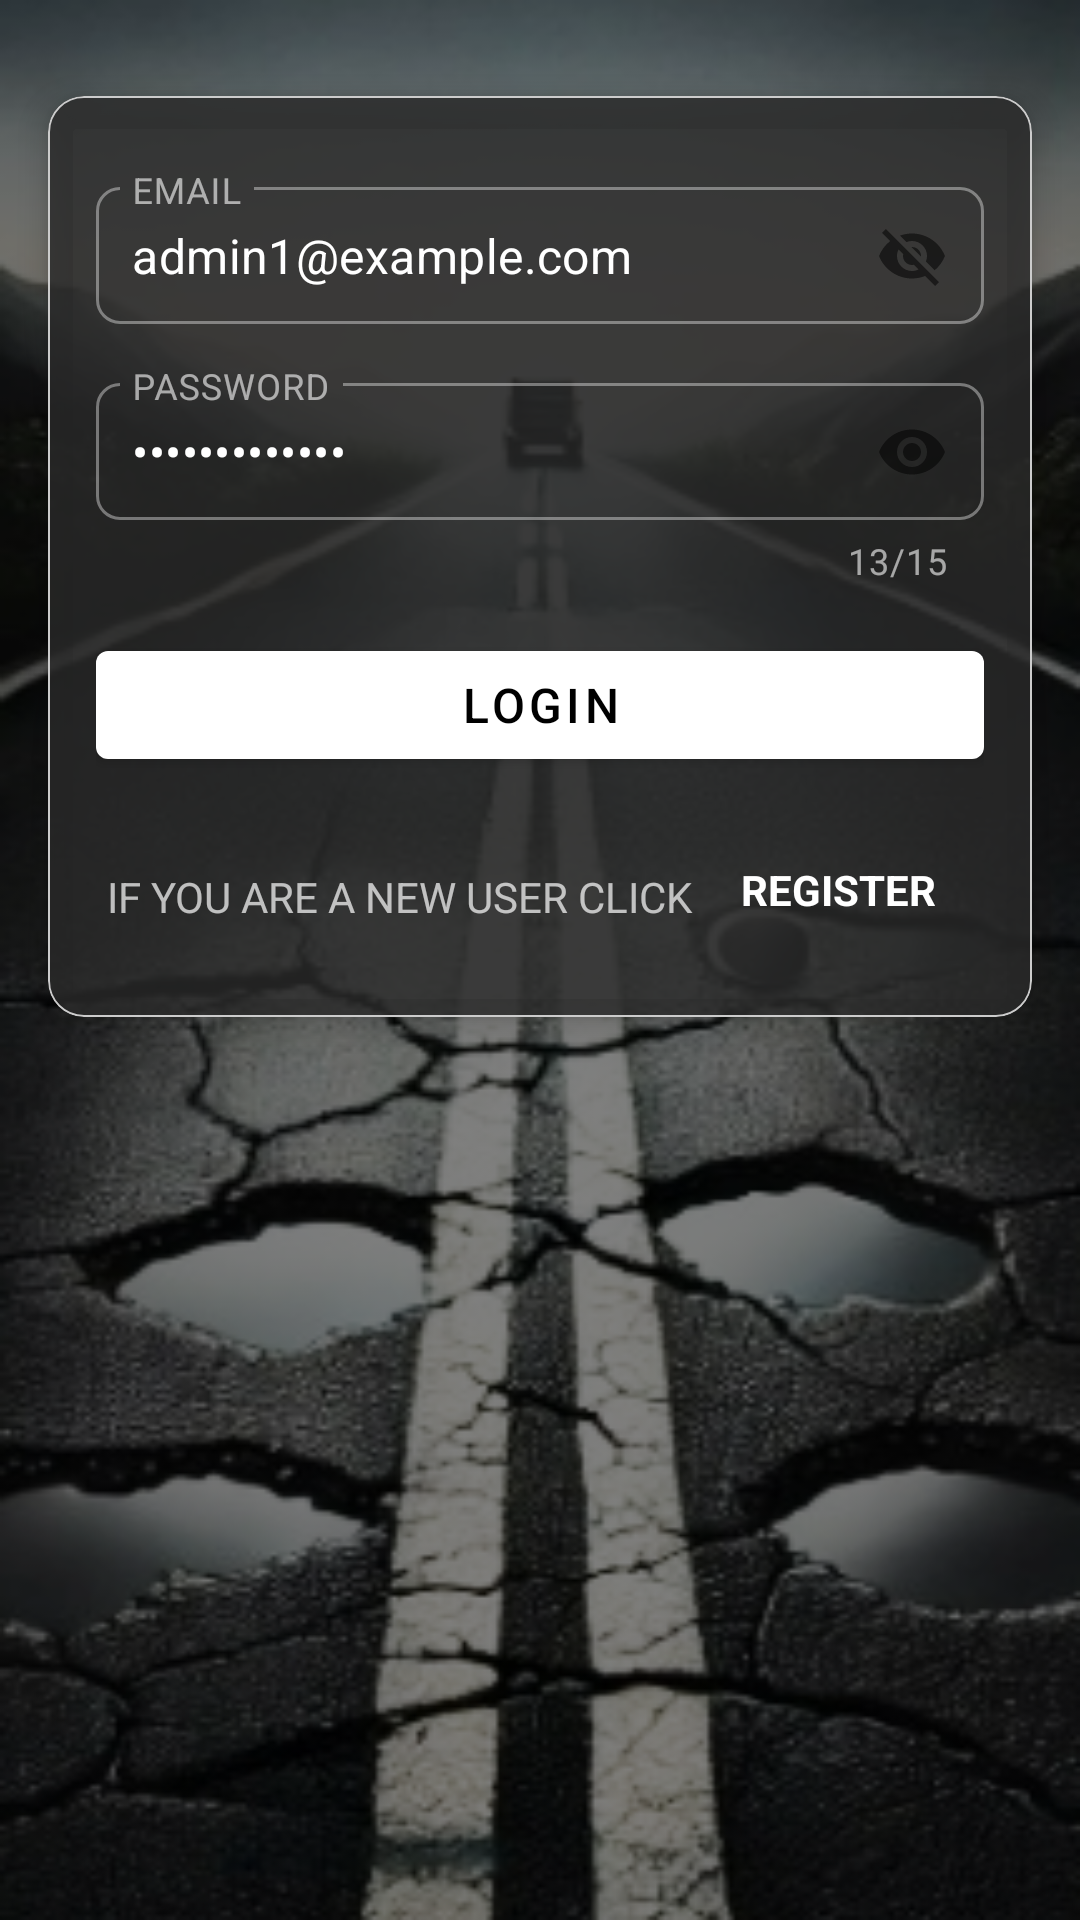

Produce the Android XML layout that renders to this screen, including the resource entries it uses.
<!-- AndroidManifest.xml: application theme Theme.RoadDefectsDetection -->
<!-- res/layout/activity_login.xml -->
<androidx.constraintlayout.widget.ConstraintLayout xmlns:android="http://schemas.android.com/apk/res/android"
    xmlns:app="http://schemas.android.com/apk/res-auto"
    xmlns:tools="http://schemas.android.com/tools"
    android:id="@+id/main"
    android:layout_width="match_parent"
    android:layout_height="match_parent"
    android:background="@drawable/arka2"
    tools:context=".view.RegisterActivity">

    
    <RelativeLayout
        android:id="@+id/progressBar"
        android:layout_width="match_parent"
        android:layout_height="match_parent"
        android:background="#80000000"
        android:clickable="true"
        android:elevation="100dp"
        android:focusable="true"
        android:visibility="gone"
        app:layout_constraintBottom_toBottomOf="parent"
        app:layout_constraintEnd_toEndOf="parent"
        app:layout_constraintStart_toStartOf="parent"
        app:layout_constraintTop_toTopOf="parent">

        <ProgressBar
            android:layout_width="36dp"
            android:layout_height="36dp"
            android:layout_centerInParent="true"
            android:indeterminate="true" />
    </RelativeLayout>

    
    <com.google.android.material.card.MaterialCardView
        android:id="@+id/cardView"
        android:layout_width="0dp"
        android:layout_height="wrap_content"
        android:layout_marginHorizontal="16dp"
        android:layout_marginTop="32dp"
        app:cardBackgroundColor="#CC2A2A2A"
        app:cardCornerRadius="12dp"
        app:cardElevation="6dp"
        app:layout_constraintEnd_toEndOf="parent"
        app:layout_constraintStart_toStartOf="parent"
        app:layout_constraintTop_toTopOf="parent"
        app:strokeColor="#CCCCCC"
        app:strokeWidth="0.5dp">

        <LinearLayout
            android:layout_width="match_parent"
            android:layout_height="wrap_content"
            android:layout_margin="16dp"
            android:orientation="vertical">

            
            <com.google.android.material.textfield.TextInputLayout
                android:id="@+id/emailTil"
                style="@style/Widget.MaterialComponents.TextInputLayout.OutlinedBox"
                android:layout_width="match_parent"
                android:layout_height="wrap_content"
                android:layout_marginTop="8dp"
                app:boxCornerRadiusBottomEnd="8dp"
                app:boxCornerRadiusBottomStart="8dp"
                app:boxCornerRadiusTopEnd="8dp"
                app:boxCornerRadiusTopStart="8dp"
                app:hintTextColor="@color/white"
                app:passwordToggleEnabled="true"
                app:hintEnabled="true"
                >

                <com.google.android.material.textfield.TextInputEditText
                    android:id="@+id/emailEt"
                    android:text="admin1@example.com"
                    android:layout_width="match_parent"
                    android:layout_height="wrap_content"
                    android:hint="@string/email"
                    android:inputType="textEmailAddress"
                    android:padding="12dp"
                    android:textColor="#FFFFFF"
                    android:textColorHint="#B3FFFFFF" />
            </com.google.android.material.textfield.TextInputLayout>

            
            <com.google.android.material.textfield.TextInputLayout
                android:id="@+id/passwordTil"
                style="@style/Widget.MaterialComponents.TextInputLayout.OutlinedBox"
                android:layout_width="match_parent"
                android:layout_height="wrap_content"
                android:layout_marginTop="12dp"
                app:boxCornerRadiusBottomEnd="8dp"
                app:boxCornerRadiusBottomStart="8dp"
                app:boxCornerRadiusTopEnd="8dp"
                app:boxCornerRadiusTopStart="8dp"
                app:counterEnabled="true"
                app:counterMaxLength="15"
                app:hintTextColor="@color/white"
                app:passwordToggleEnabled="true"
                >

                <com.google.android.material.textfield.TextInputEditText
                    android:id="@+id/passwordEt"
                    android:text="adminpassword"
                    android:layout_width="match_parent"
                    android:layout_height="wrap_content"
                    android:hint="@string/password"
                    android:inputType="textPassword"
                    android:maxLength="15"
                    android:padding="12dp"
                    android:textColor="#FFFFFF"
                    android:textColorHint="#B3FFFFFF" />
            </com.google.android.material.textfield.TextInputLayout>

            
            <com.google.android.material.button.MaterialButton
                android:id="@+id/loginBtn"
                style="@style/Widget.MaterialComponents.Button"
                android:layout_width="match_parent"
                android:layout_height="wrap_content"
                android:layout_marginTop="16dp"
                android:text="@string/login"
                android:textColor="#000000"
                android:textSize="16sp"
                app:backgroundTint="#FFFFFF" />

            
            <LinearLayout
                android:layout_width="match_parent"
                android:layout_height="wrap_content"
                android:layout_marginTop="16dp"
                android:gravity="center">

                <TextView
                    android:layout_width="wrap_content"
                    android:layout_height="wrap_content"
                    android:text="@string/newUserInfo"
                    android:textColor="#B3FFFFFF"
                    android:textSize="14sp" />

                <TextView
                    android:id="@+id/registerBtn"
                    android:layout_width="wrap_content"
                    android:layout_height="wrap_content"
                    android:layout_marginStart="4dp"
                    android:clickable="true"
                    android:focusable="true"
                    android:minWidth="48dp"
                    android:minHeight="48dp"
                    android:padding="12dp"
                    android:text="@string/register"
                    android:textColor="#FFFFFF"
                    android:textSize="14sp"
                    android:textStyle="bold" />
            </LinearLayout>
        </LinearLayout>
    </com.google.android.material.card.MaterialCardView>

</androidx.constraintlayout.widget.ConstraintLayout>
<!-- resources referenced by this layout -->
<resources>
  <color name="white">#FFFFFFFF</color>
  <!-- drawable arka2: png bitmap (drawable, 135329 bytes) -->
  <string name="email">EMAIL</string>
  <string name="login">LOGIN</string>
  <string name="newUserInfo">IF YOU ARE A NEW USER CLICK</string>
  <string name="password">PASSWORD</string>
  <string name="register">REGISTER</string>
  <style name="Theme.RoadDefectsDetection" parent="Base.Theme.RoadDefectsDetection">
      
      <item name="colorOnSurface">#FFFFFF</item>
      <item name="android:textColorHint">#FFFFFF</item>
      <item name="hintTextColor">@color/white</item>
      </style>
  <style name="Base.Theme.RoadDefectsDetection" parent="Theme.Material3.DayNight.NoActionBar">
          
          
      </style>
</resources>
